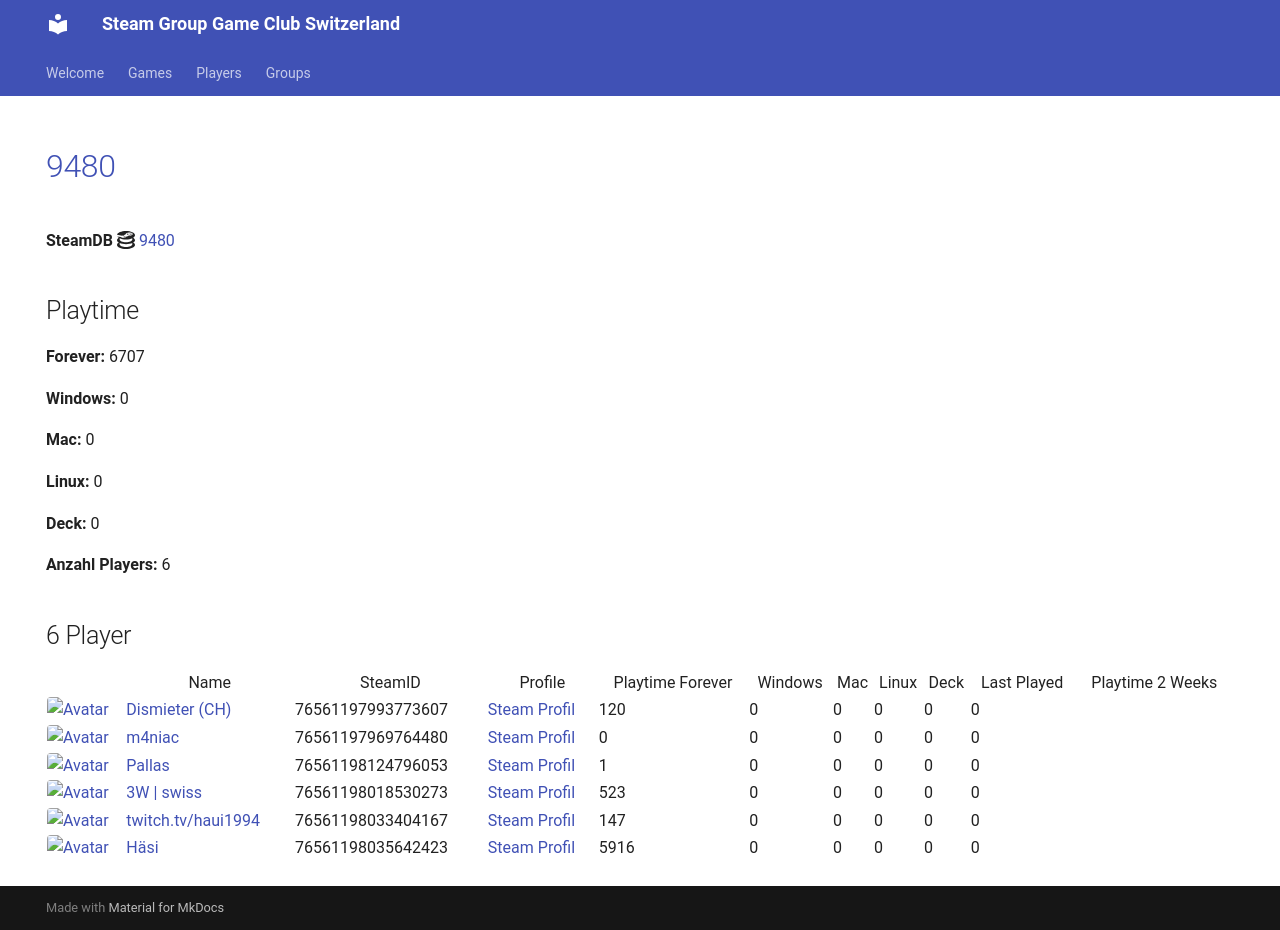

repository: Game-Club-Switzerland/steam.gameclub.ch · page: game/9480/index.html · generator: mkdocs

---
hide:
  - navigation
  - toc
---
# <a href="https://store.steampowered.com/app/9480">9480</a>

**SteamDB :simple-steamdb:** <a href="https://steamdb.info/app/9480">9480</a>

## Playtime

**Forever:** 6707

**Windows:** 0

**Mac:** 0

**Linux:** 0

**Deck:** 0

**Anzahl Players:** 6
## 6 Player

<table id="charts-table" class="display" style="width:100%">
            <thead>
                <tr>
                    <th></th>
                    <th>Name</th>
                    <th>SteamID</th>
                    <th>Profile</th>
                    <th>Playtime Forever</th>
                    <th>Windows</th>
                    <th>Mac</th>
                    <th>Linux</th>
                    <th>Deck</th>
                    <th>Last Played</th>
                    <th>Playtime 2 Weeks</th>
                </tr>
            </thead>
            <tbody>
        <tr>
<td><a href="/player/76561197993773607" target="_blank" title="Dismieter (CH)"><img src="https://avatars.steamstatic.com/d83d70483792572cace3586b41ad5ed65779d2d6_full.jpg" alt="Avatar" style="width:48px;height:48px;border-radius:4px;"></a></td><td><a href="/player/76561197993773607" target="_blank" title="Dismieter (CH)">Dismieter (CH)</a></td><td>76561197993773607</td><td><a href="https://steamcommunity.com/profiles/76561197993773607/" target="_blank">Steam Profil</a></td><td>120</td><td>0</td><td>0</td><td>0</td><td>0</td><td>0</td><td></td></tr>
<tr>
<td><a href="/player/76561198035642423" target="_blank" title="Häsi"><img src="https://avatars.steamstatic.com/603a2a51978eabb89f03acdf961a704c90ed9bdf_full.jpg" alt="Avatar" style="width:48px;height:48px;border-radius:4px;"></a></td><td><a href="/player/76561198035642423" target="_blank" title="Häsi">Häsi</a></td><td>76561198035642423</td><td><a href="https://steamcommunity.com/id/SgtHasi/" target="_blank">Steam Profil</a></td><td>5916</td><td>0</td><td>0</td><td>0</td><td>0</td><td>0</td><td></td></tr>
<tr>
<td><a href="/player/76561197969764480" target="_blank" title="m4niac"><img src="https://avatars.steamstatic.com/7d4a07b7909b83ce6e61db85a98ab4e315c3e6b2_full.jpg" alt="Avatar" style="width:48px;height:48px;border-radius:4px;"></a></td><td><a href="/player/76561197969764480" target="_blank" title="m4niac">m4niac</a></td><td>76561197969764480</td><td><a href="https://steamcommunity.com/profiles/76561197969764480/" target="_blank">Steam Profil</a></td><td>0</td><td>0</td><td>0</td><td>0</td><td>0</td><td>0</td><td></td></tr>
<tr>
<td><a href="/player/76561198124796053" target="_blank" title="Pallas"><img src="https://avatars.steamstatic.com/4630dfff0852bfa9ba5d90058491e1b218af8dd6_full.jpg" alt="Avatar" style="width:48px;height:48px;border-radius:4px;"></a></td><td><a href="/player/76561198124796053" target="_blank" title="Pallas">Pallas</a></td><td>76561198124796053</td><td><a href="https://steamcommunity.com/profiles/76561198124796053/" target="_blank">Steam Profil</a></td><td>1</td><td>0</td><td>0</td><td>0</td><td>0</td><td>0</td><td></td></tr>
<tr>
<td><a href="/player/76561198018530273" target="_blank" title="3W | swiss"><img src="https://avatars.steamstatic.com/321f3e02c465b19dbdf228bc79524eb48a7b8eec_full.jpg" alt="Avatar" style="width:48px;height:48px;border-radius:4px;"></a></td><td><a href="/player/76561198018530273" target="_blank" title="3W | swiss">3W | swiss</a></td><td>76561198018530273</td><td><a href="https://steamcommunity.com/profiles/76561198018530273/" target="_blank">Steam Profil</a></td><td>523</td><td>0</td><td>0</td><td>0</td><td>0</td><td>0</td><td></td></tr>
<tr>
<td><a href="/player/76561198033404167" target="_blank" title="twitch.tv/haui1994"><img src="https://avatars.steamstatic.com/b4674a1518d5bb211168457218e5fa0a19def9e6_full.jpg" alt="Avatar" style="width:48px;height:48px;border-radius:4px;"></a></td><td><a href="/player/76561198033404167" target="_blank" title="twitch.tv/haui1994">twitch.tv/haui1994</a></td><td>76561198033404167</td><td><a href="https://steamcommunity.com/profiles/76561198033404167/" target="_blank">Steam Profil</a></td><td>147</td><td>0</td><td>0</td><td>0</td><td>0</td><td>0</td><td></td></tr>
</tbody>
</table>
